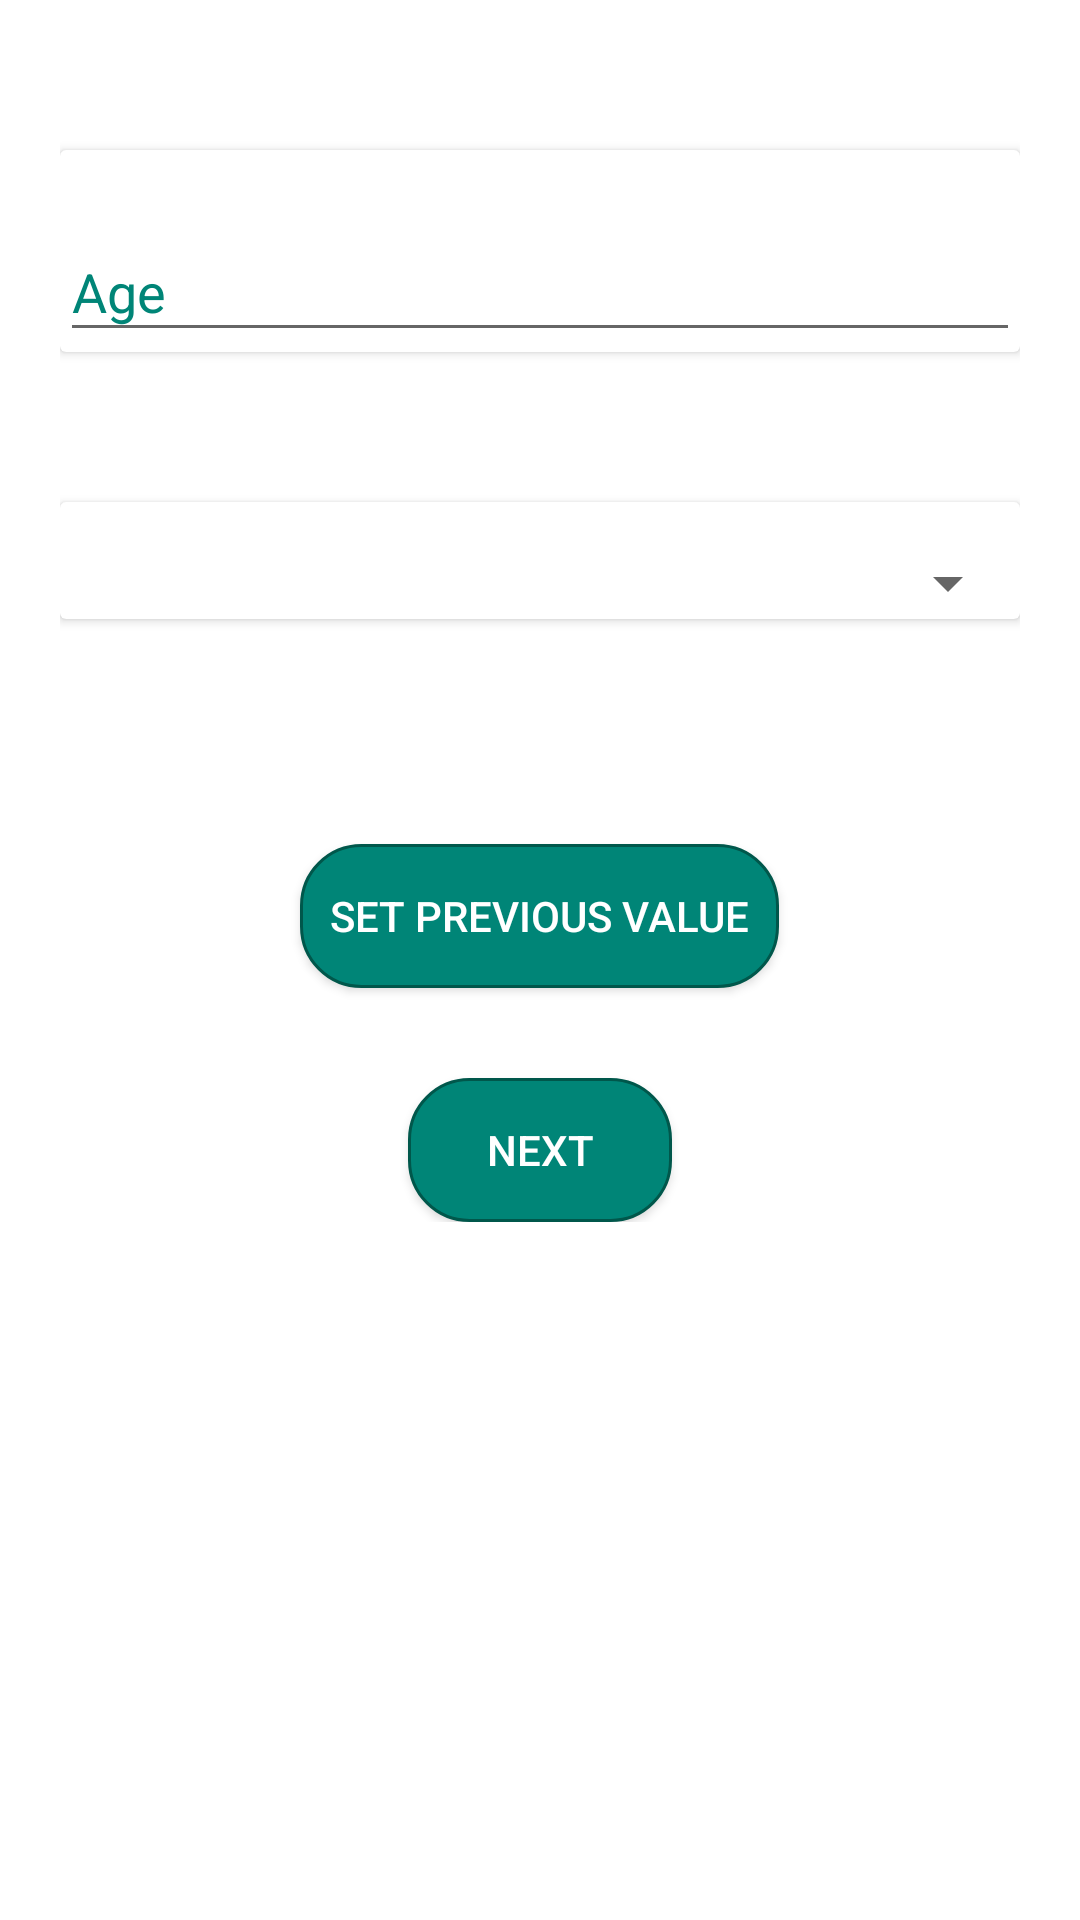

Produce the Android XML layout that renders to this screen, including the resource entries it uses.
<!-- AndroidManifest.xml: application theme AppTheme -->
<!-- res/layout/activity_age_gender.xml -->
<?xml version="1.0" encoding="utf-8"?>
<ScrollView
    xmlns:android="http://schemas.android.com/apk/res/android"
    xmlns:app="http://schemas.android.com/apk/res-auto"
    xmlns:tools="http://schemas.android.com/tools"
    android:layout_width="match_parent"
    android:layout_height="match_parent"
    android:paddingLeft="20dp"
    android:paddingRight="20dp"
    android:background="#fff"
    tools:context=".input_activities.AgeGenderActivity">


    <RelativeLayout
        android:layout_width="match_parent"
        android:layout_height="match_parent"
        android:gravity="center">

        <LinearLayout
            android:id="@+id/ltAgeGender"
            android:layout_width="match_parent"
            android:layout_height="wrap_content"
            android:gravity="center"
            android:orientation="vertical"
            android:layout_marginBottom="10dp"
            android:layout_marginTop="10dp">

            

            <androidx.cardview.widget.CardView
                android:layout_marginTop="40dp"
                android:layout_width="match_parent"
                android:layout_height="wrap_content"
                android:background="@color/textColorRed"
                android:layout_gravity="center">
                <com.google.android.material.textfield.TextInputLayout
                    android:layout_width="match_parent"
                    android:layout_height="wrap_content"
                    android:focusable="true"
                    android:focusableInTouchMode="true"
                    android:textColorHint="@color/colorPrimary"
                    android:layout_marginTop="15dp"
                    >
                    <EditText
                        android:id="@+id/edtAge"
                        android:layout_width="match_parent"
                        android:layout_height="wrap_content"
                        android:hint="Age"
                        android:inputType="number"
                        android:textColorHint="@color/textColor"
                        />
                </com.google.android.material.textfield.TextInputLayout>

            </androidx.cardview.widget.CardView>

            <androidx.cardview.widget.CardView
                android:layout_width="match_parent"
                android:layout_height="wrap_content"
                android:layout_marginTop="50dp"
                android:background="@color/textColorRed"
                android:layout_gravity="center">
                <com.google.android.material.textfield.TextInputLayout
                    android:layout_marginTop="15dp"
                    android:focusable="true"
                    android:focusableInTouchMode="true"
                    android:textColorHint="@color/colorPrimary"
                    android:layout_width="match_parent"
                    android:layout_height="wrap_content"
                    android:orientation="horizontal">
                    <Spinner
                        android:id="@+id/spGender"
                        android:layout_width="match_parent"
                        android:layout_height="wrap_content"
                        android:autofillHints="Gender"/>
                </com.google.android.material.textfield.TextInputLayout>

            </androidx.cardview.widget.CardView>
            <Button
                android:id="@+id/btnSetPrev1"
                android:layout_width="wrap_content"
                android:layout_height="wrap_content"
                android:layout_below="@id/ltAgeGender"
                android:layout_marginTop="75dp"
                android:padding="10dp"
                android:textColor="@color/textColorWhite"
                android:background="@drawable/button_stroked_rounded_colored"
                android:text="Set Previous Value" />

            <Button
                android:id="@+id/btnNext1"
                android:layout_width="wrap_content"
                android:layout_height="wrap_content"
                android:layout_below="@id/ltAgeGender"
                android:layout_marginTop="30dp"
                android:textColor="@color/textColorWhite"
                android:layout_centerHorizontal="true"
                android:background="@drawable/button_stroked_rounded_colored"
                android:text="Next" />
        </LinearLayout>


    </RelativeLayout>

</ScrollView>
<!-- resources referenced by this layout -->
<resources>
  <color name="colorPrimary">#008577</color>
  <color name="textColor">#292929</color>
  <color name="textColorRed">#008577</color>
  <color name="textColorWhite">#fff</color>
  <!-- drawable button_stroked_rounded_colored (drawable) -->
  <?xml version="1.0" encoding="utf-8"?>
  <shape xmlns:android="http://schemas.android.com/apk/res/android">
  
      <solid android:color="@color/textColorRed"/>
      <stroke android:color="@color/colorPrimaryDark"
          android:width="1dp"/>
      <corners
          android:bottomRightRadius="20dip"
          android:bottomLeftRadius="20dip"
          android:topLeftRadius="20dip"
          android:topRightRadius="20dip"/>
  </shape>
  <style name="AppTheme" parent="Theme.AppCompat.Light.DarkActionBar">
          
          <item name="colorPrimary">@color/colorPrimary</item>
          <item name="colorPrimaryDark">@color/colorPrimaryDark</item>
          <item name="colorAccent">@color/colorAccent</item>
      </style>
  <color name="colorPrimaryDark">#00574B</color>
  <color name="colorAccent">#D81B60</color>
</resources>
